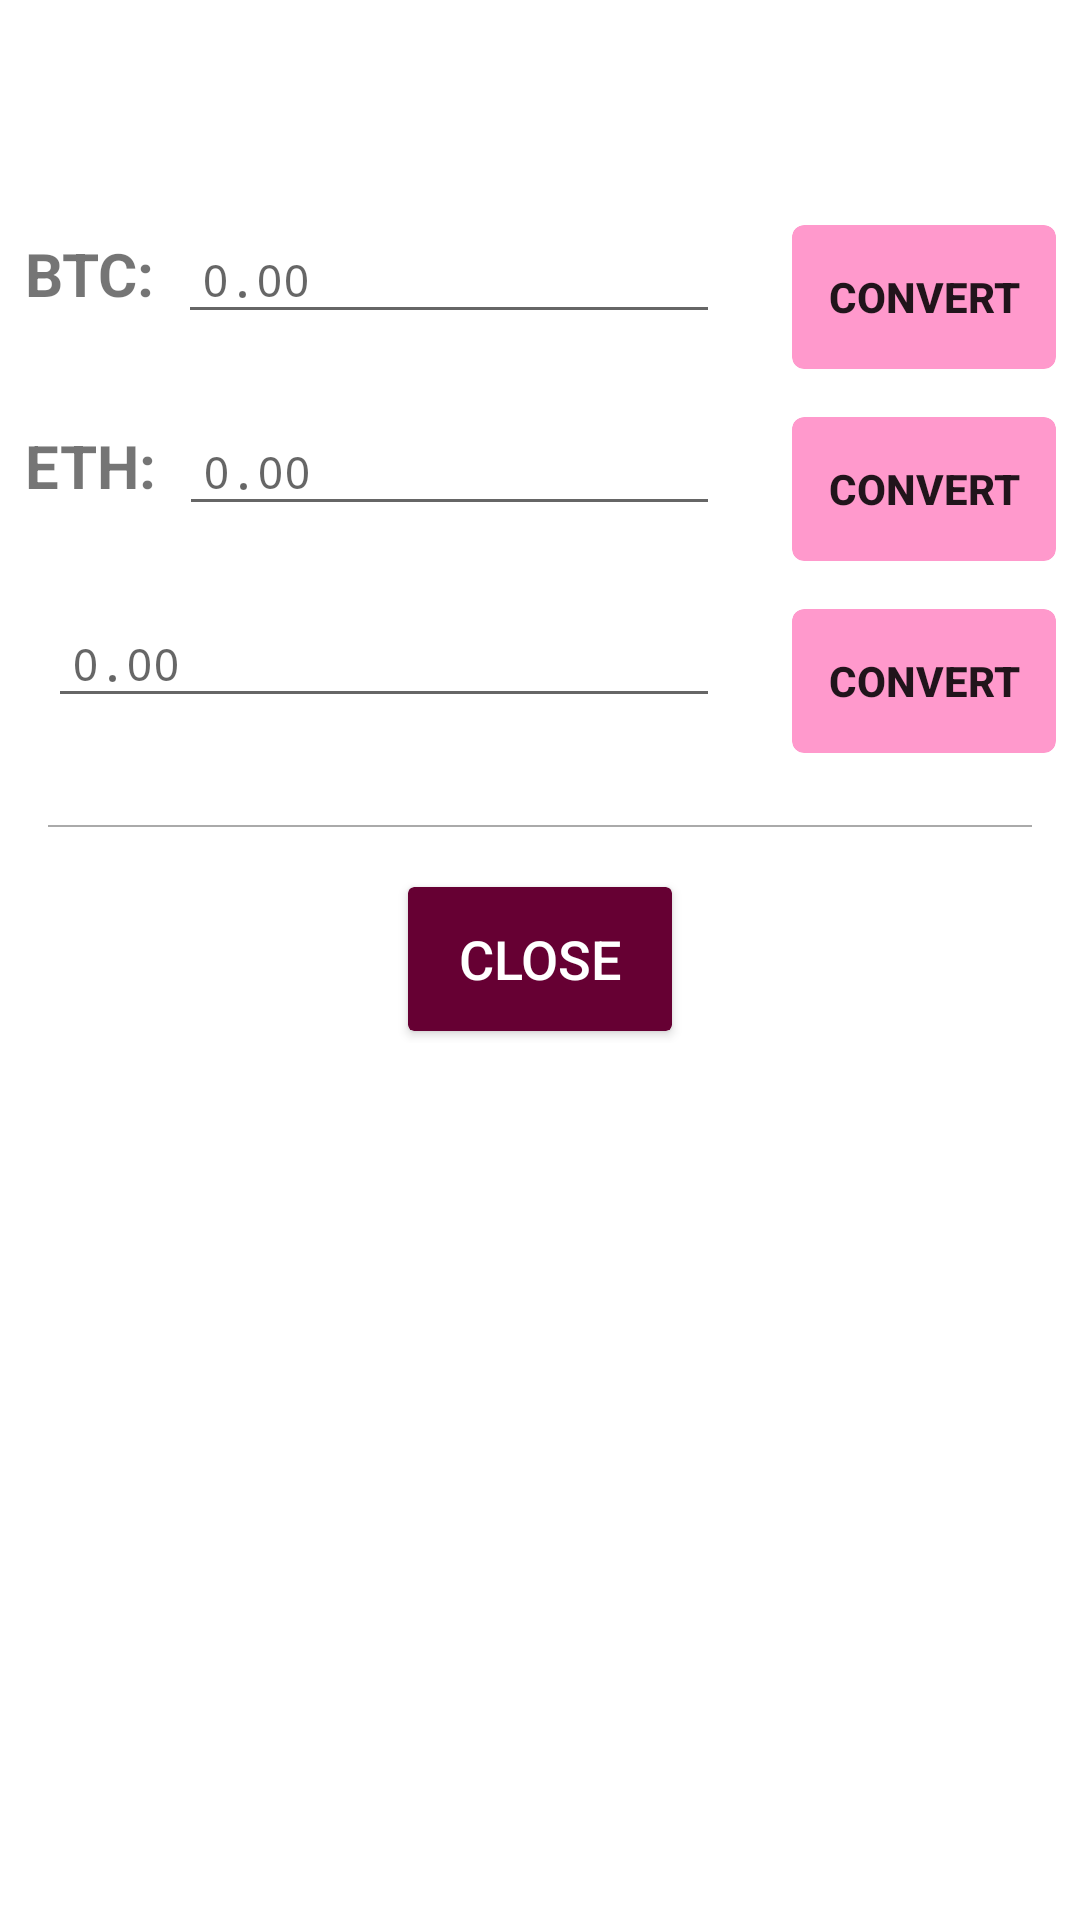

Produce the Android XML layout that renders to this screen, including the resource entries it uses.
<!-- AndroidManifest.xml: application theme AppTheme -->
<!-- res/layout/crypto_currency_conversion.xml -->
<?xml version="1.0" encoding="utf-8"?>
<ScrollView xmlns:android="http://schemas.android.com/apk/res/android"
    xmlns:card_view="http://schemas.android.com/apk/res-auto"
    android:id="@+id/main_scroll_view"
    android:orientation="vertical"
    android:layout_width="match_parent"
    android:layout_height="match_parent"
    android:layout_margin="0dp"
    android:background="@android:color/white">

    <LinearLayout
        android:layout_width="wrap_content"
        android:layout_height="wrap_content"
        android:orientation="vertical">

    <LinearLayout
        android:layout_width="match_parent"
        android:layout_height="wrap_content"
        android:orientation="vertical"
        android:layout_marginTop="24dp"
        android:layout_marginBottom="8dp"
        android:layout_marginLeft="8dp"
        android:layout_marginRight="8dp">

    <TextView
        android:id="@+id/full_name_view"
        android:layout_width="match_parent"
        android:layout_height="wrap_content"
        android:gravity="center"
        android:textColor="#000000"
        android:textSize="20sp"
        android:layout_marginBottom="16dp"/>
    </LinearLayout>

    <LinearLayout
        android:layout_width="match_parent"
        android:layout_height="wrap_content"
        android:orientation="horizontal"
        android:layout_marginBottom="16dp">

        <TextView
            android:layout_width="wrap_content"
            android:layout_height="wrap_content"
            android:text="@string/btc_sign"
            android:textSize="20sp"
            android:textStyle="bold"
            android:layout_marginLeft="8dp"
            android:layout_marginRight="8dp"
            android:gravity="end"/>

        <EditText
            android:id="@+id/btc_value_edit"
            android:inputType="numberDecimal"
            android:hint="@string/amount_hint"
            android:textColor="@android:color/black"
            android:textSize="15sp"
            android:typeface="monospace"
            android:layout_width="0dp"
            android:layout_height="wrap_content"
            android:layout_weight="1"
            android:padding="8dp"
            android:selectAllOnFocus="true"/>

        <android.support.v7.widget.CardView
            android:layout_width="wrap_content"
            android:layout_height="wrap_content"
            android:layout_marginLeft="24dp"
            android:layout_marginRight="8dp"
            card_view:cardBackgroundColor="#FF99CC"
            card_view:cardCornerRadius="4dp"
            card_view:cardElevation="0dp">

            <Button
                android:id="@+id/btc_convert_button"
                android:layout_width="match_parent"
                android:layout_height="match_parent"
                android:paddingLeft="4dp"
                android:paddingRight="4dp"
                android:textStyle="bold"
                android:text="@string/convert"
                android:background="@android:color/transparent"
                android:onClick="doConvert"/>

        </android.support.v7.widget.CardView>

    </LinearLayout>

    <LinearLayout
        android:layout_width="match_parent"
        android:layout_height="wrap_content"
        android:orientation="horizontal"
        android:layout_marginBottom="16dp">

        <TextView
            android:layout_width="wrap_content"
            android:layout_height="wrap_content"
            android:text="@string/eth_sign"
            android:textSize="20sp"
            android:textStyle="bold"
            android:layout_marginLeft="8dp"
            android:layout_marginRight="8dp"
            android:gravity="end"/>

        <EditText
            android:id="@+id/eth_value_edit"
            android:inputType="numberDecimal"
            android:hint="@string/amount_hint"
            android:textColor="@android:color/black"
            android:textSize="15sp"
            android:typeface="monospace"
            android:layout_width="0dp"
            android:layout_height="wrap_content"
            android:layout_weight="1"
            android:padding="8dp"
            android:selectAllOnFocus="true"/>

        <android.support.v7.widget.CardView
            android:layout_width="wrap_content"
            android:layout_height="wrap_content"
            android:layout_marginLeft="24dp"
            android:layout_marginRight="8dp"
            card_view:cardBackgroundColor="#FF99CC"
            card_view:cardCornerRadius="4dp"
            card_view:cardElevation="0dp">

            <Button
                android:id="@+id/eth_convert_button"
                android:layout_width="match_parent"
                android:layout_height="match_parent"
                android:paddingLeft="4dp"
                android:paddingRight="4dp"
                android:textStyle="bold"
                android:text="@string/convert"
                android:background="@android:color/transparent"
                android:onClick="doConvert"/>

        </android.support.v7.widget.CardView>

    </LinearLayout>

    <LinearLayout
        android:layout_width="match_parent"
        android:layout_height="wrap_content"
        android:orientation="horizontal"
        android:layout_marginBottom="16dp">

        <TextView
            android:id="@+id/money_code_view"
            android:layout_width="wrap_content"
            android:layout_height="wrap_content"
            android:textSize="20sp"
            android:layout_marginLeft="8dp"
            android:layout_marginRight="8dp"
            android:gravity="end"/>

        <EditText
            android:id="@+id/flat_value_edit"
            android:inputType="numberDecimal"
            android:hint="@string/amount_hint"
            android:textColor="@android:color/black"
            android:textSize="15sp"
            android:typeface="monospace"
            android:layout_width="0dp"
            android:layout_height="wrap_content"
            android:layout_weight="1"
            android:padding="8dp"
            android:selectAllOnFocus="true"/>

        <android.support.v7.widget.CardView
            android:layout_width="wrap_content"
            android:layout_height="wrap_content"
            android:layout_marginLeft="24dp"
            android:layout_marginRight="8dp"
            card_view:cardBackgroundColor="#FF99CC"
            card_view:cardCornerRadius="4dp"
            card_view:cardElevation="0dp">

            <Button
                android:id="@+id/flat_convert_button"
                android:layout_width="match_parent"
                android:layout_height="match_parent"
                android:paddingLeft="4dp"
                android:paddingRight="4dp"
                android:text="@string/convert"
                android:textStyle="bold"
                android:background="@android:color/transparent"
                android:onClick="doConvert"/>

        </android.support.v7.widget.CardView>

    </LinearLayout>

    <RelativeLayout
        android:id="@+id/herst"
        android:layout_width="match_parent"
        android:layout_height="wrap_content"
        android:orientation="horizontal"
        android:layout_marginBottom="24dp">

        <TextView
            android:id="@+id/just_a_line"
            android:layout_width="match_parent"
            android:layout_height="0.8dp"
            android:background="@android:color/darker_gray"
            android:layout_marginTop="8dp"
            android:layout_marginBottom="16dp"
            android:layout_marginLeft="16dp"
            android:layout_marginRight="16dp"/>

        <android.support.v7.widget.CardView
            android:layout_width="wrap_content"
            android:layout_height="wrap_content"
            android:layout_margin="4dp"
            android:layout_centerHorizontal="true"
            android:layout_below="@id/just_a_line"
            card_view:cardBackgroundColor="#660033"
            card_view:cardCornerRadius="2dp"
            card_view:cardElevation="2dp">

            <Button
                android:id="@+id/button_close"
                android:text="@string/close"
                android:textSize="18sp"
                android:textColor="#FFFFFF"
                android:layout_width="wrap_content"
                android:layout_height="wrap_content"
                android:background="@android:color/transparent"/>

        </android.support.v7.widget.CardView>

    </RelativeLayout>
</LinearLayout>

</ScrollView>
<!-- resources referenced by this layout -->
<resources>
  <string name="amount_hint">0.00</string>
  <string name="btc_sign">BTC:</string>
  <string name="close">Close</string>
  <string name="convert">Convert</string>
  <string name="eth_sign">ETH:</string>
  <style name="AppTheme" parent="Theme.AppCompat.Light.DarkActionBar">
          
          <item name="colorPrimary">#99004C</item>
          <item name="colorPrimaryDark">#99004C</item>
          <item name="colorAccent">@color/colorAccent</item>
      </style>
  <!-- not gathered from this repository: default colours our renderer supplied (Android Studio template values) -->
  <color name="colorAccent">#FF03DAC5</color>
</resources>
